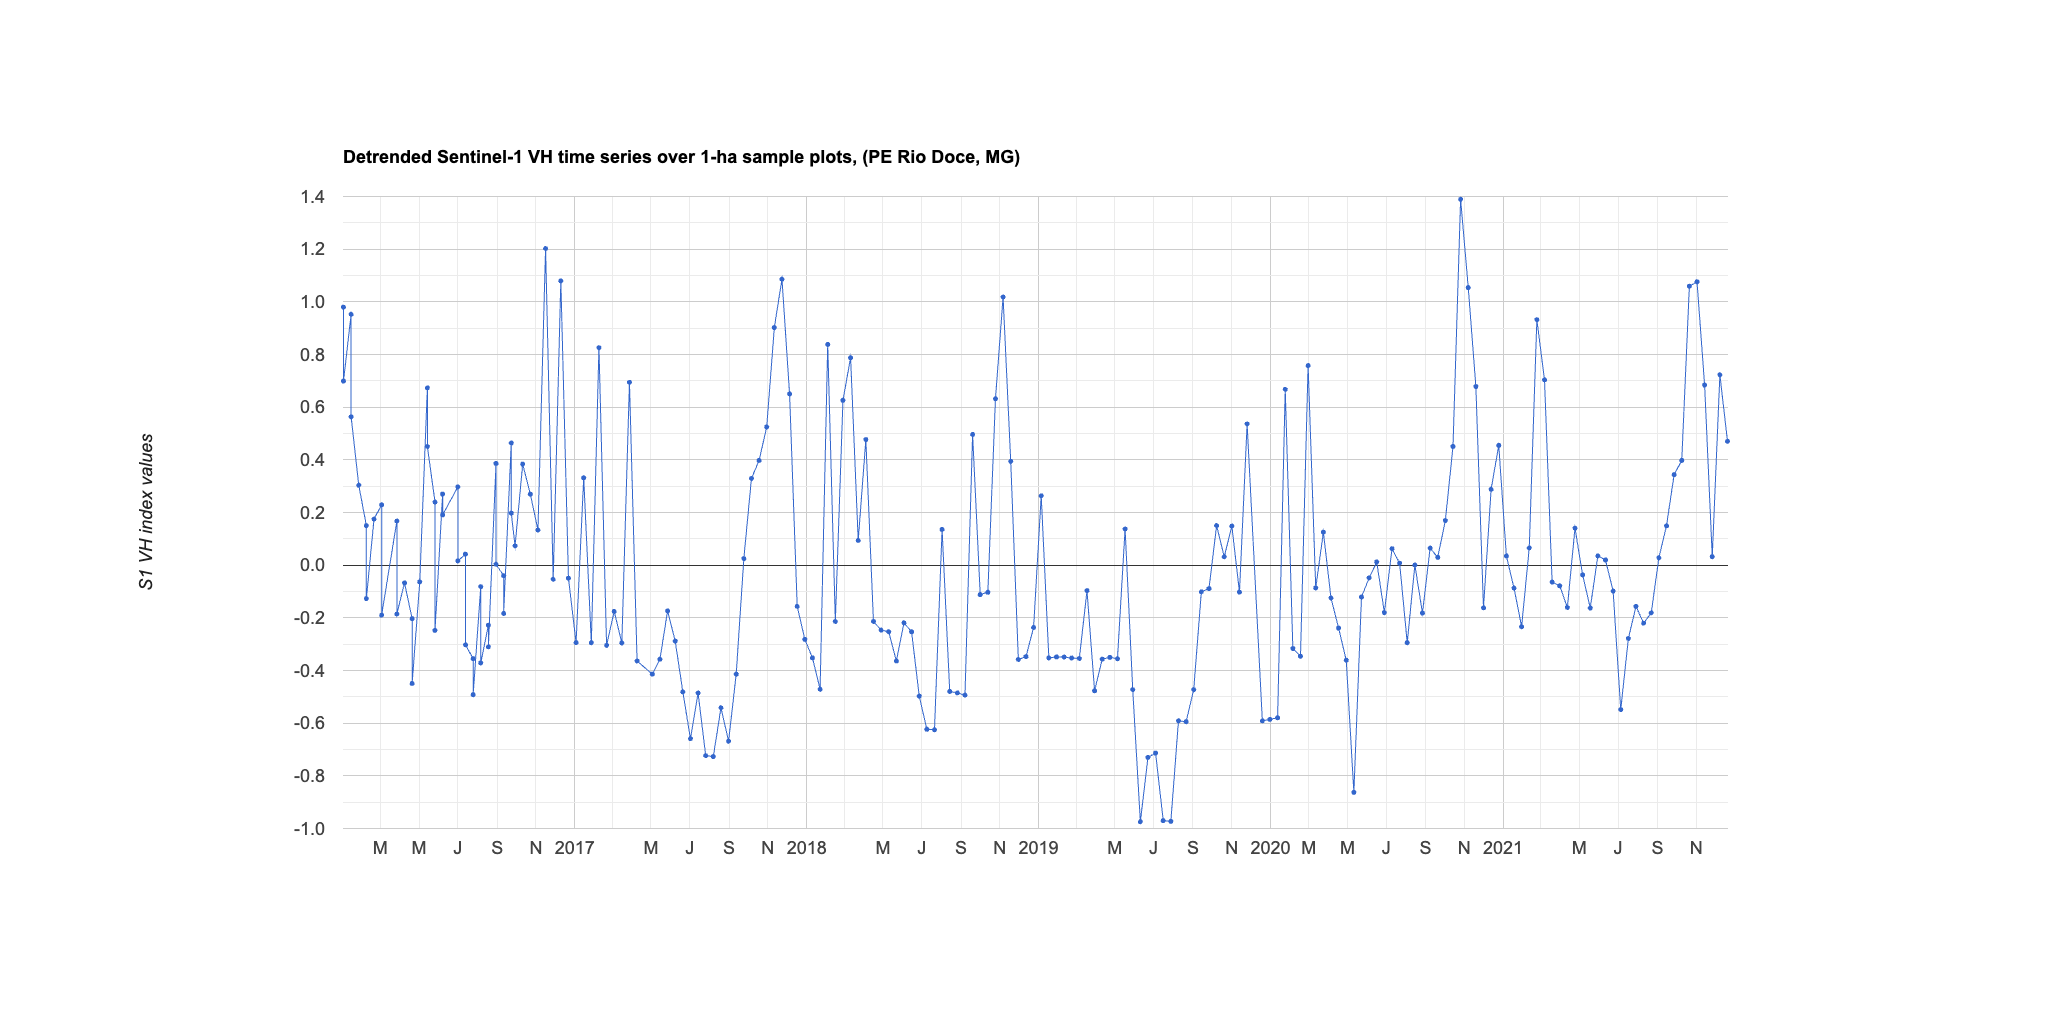

The data file committed next to this chart (first rows):
system:time_start, 0
Jan 3, 2016, 0.98
Jan 3, 2016, 0.699
Jan 15, 2016, 0.953
Jan 15, 2016, 0.563
Jan 27, 2016, 0.304
Feb 8, 2016, 0.15
Feb 8, 2016, -0.127
Feb 20, 2016, 0.175
Mar 3, 2016, 0.229
Mar 3, 2016, -0.19
Mar 27, 2016, 0.168
Mar 27, 2016, -0.185
Apr 8, 2016, -0.067
Apr 20, 2016, -0.203
Apr 20, 2016, -0.449
May 2, 2016, -0.064
May 14, 2016, 0.673
May 14, 2016, 0.451
May 26, 2016, 0.24
May 26, 2016, -0.247
Jun 7, 2016, 0.27
Jun 7, 2016, 0.191
Jul 1, 2016, 0.297
Jul 1, 2016, 0.016
Jul 13, 2016, 0.042
Jul 13, 2016, -0.303
Jul 25, 2016, -0.355
Jul 25, 2016, -0.492
Aug 6, 2016, -0.081
Aug 6, 2016, -0.371
Aug 18, 2016, -0.228
Aug 18, 2016, -0.31
Aug 30, 2016, 0.386
Aug 30, 2016, 0.003
Sep 11, 2016, -0.04
Sep 11, 2016, -0.183
Sep 23, 2016, 0.464
Sep 23, 2016, 0.198
Sep 29, 2016, 0.073
Oct 11, 2016, 0.384
Oct 23, 2016, 0.27
Nov 4, 2016, 0.134
Nov 16, 2016, 1.203
Nov 28, 2016, -0.054
Dec 10, 2016, 1.08
Dec 22, 2016, -0.05
Jan 3, 2017, -0.294
Jan 15, 2017, 0.332
Jan 27, 2017, -0.295
Feb 8, 2017, 0.826
Feb 20, 2017, -0.304
Mar 4, 2017, -0.175
Mar 16, 2017, -0.295
Mar 28, 2017, 0.694
Apr 9, 2017, -0.364
May 3, 2017, -0.414
May 15, 2017, -0.357
May 27, 2017, -0.174
Jun 8, 2017, -0.288
Jun 20, 2017, -0.481
... 136 more rows
